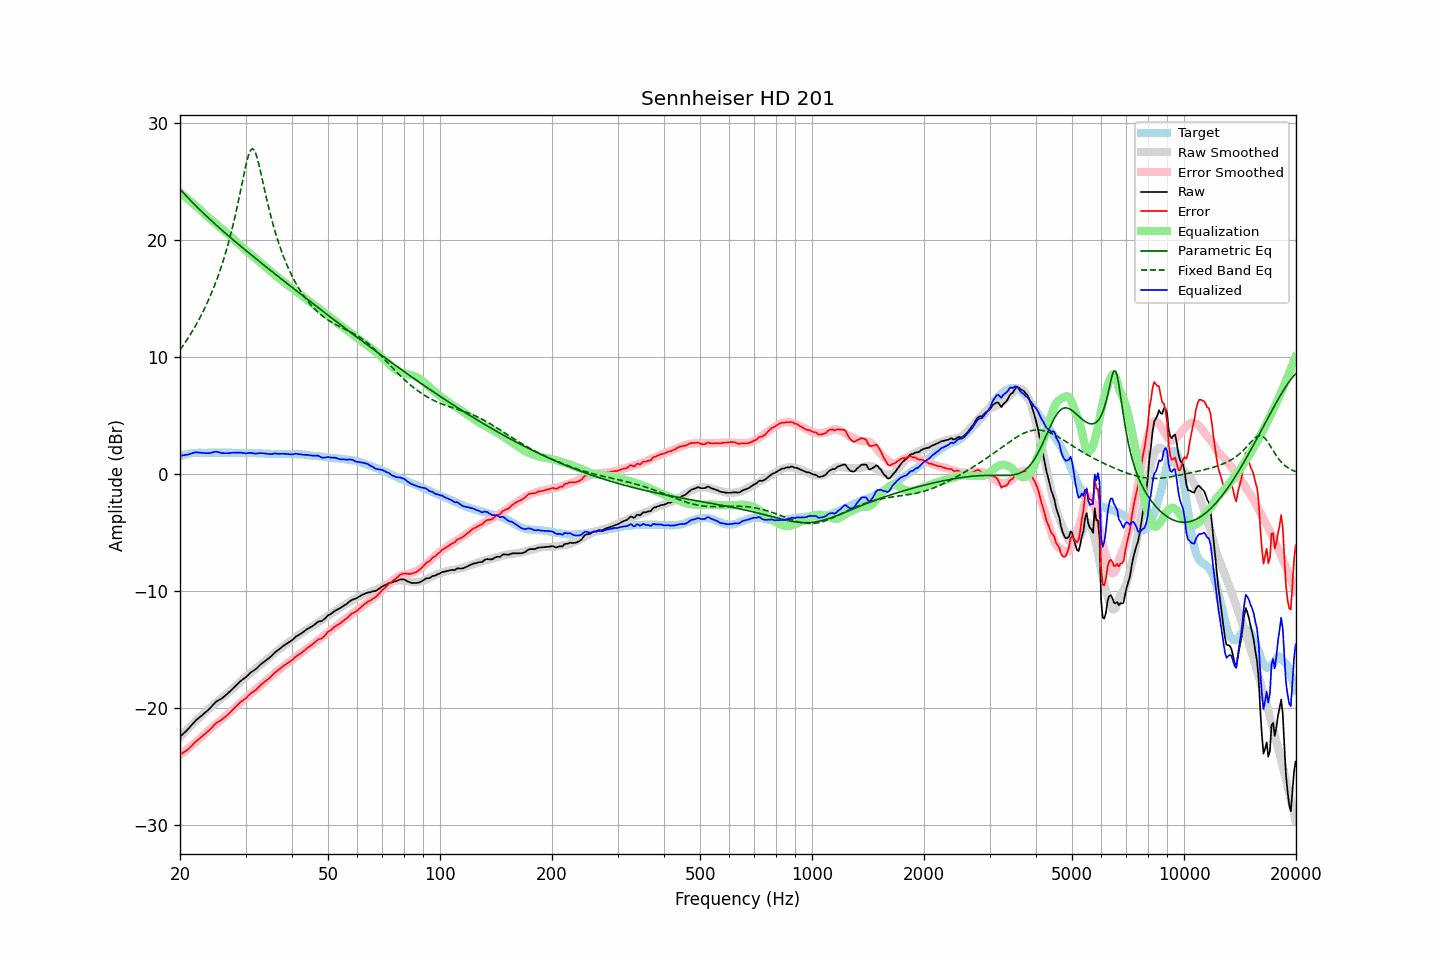

The file beside this chart, header and first rows:
frequency, raw, error, smoothed, error_smoothed, equalization, parametric_eq, fixed_band_eq, equalized_raw, equalized_smoothed, target
20.00, -22.48, -23.99, -22.50, -24.04, 24.04, 24.37, 10.61, 1.55, 1.54, 1.51
20.20, -22.35, -23.91, -22.36, -23.93, 23.93, 24.21, 10.80, 1.58, 1.57, 1.56
20.40, -22.22, -23.83, -22.21, -23.82, 23.82, 24.06, 11.00, 1.60, 1.61, 1.61
20.61, -22.09, -23.73, -22.07, -23.71, 23.71, 23.91, 11.20, 1.62, 1.64, 1.63
20.81, -21.96, -23.65, -21.93, -23.60, 23.60, 23.76, 11.41, 1.64, 1.67, 1.68
21.02, -21.82, -23.55, -21.79, -23.49, 23.49, 23.62, 11.62, 1.67, 1.70, 1.72
21.23, -21.67, -23.41, -21.65, -23.37, 23.37, 23.47, 11.83, 1.70, 1.72, 1.74
21.44, -21.51, -23.27, -21.52, -23.26, 23.26, 23.33, 12.06, 1.75, 1.74, 1.76
21.66, -21.35, -23.14, -21.38, -23.14, 23.14, 23.19, 12.29, 1.79, 1.76, 1.78
21.87, -21.19, -22.98, -21.24, -23.03, 23.03, 23.05, 12.52, 1.84, 1.78, 1.79
22.09, -21.05, -22.86, -21.11, -22.91, 22.91, 22.91, 12.76, 1.86, 1.80, 1.81
22.31, -20.94, -22.76, -20.98, -22.79, 22.79, 22.78, 13.01, 1.85, 1.81, 1.82
22.54, -20.82, -22.64, -20.85, -22.66, 22.66, 22.64, 13.26, 1.84, 1.82, 1.82
22.76, -20.71, -22.53, -20.71, -22.53, 22.53, 22.51, 13.53, 1.82, 1.82, 1.82
22.99, -20.60, -22.41, -20.58, -22.40, 22.40, 22.38, 13.80, 1.80, 1.82, 1.81
23.22, -20.48, -22.29, -20.45, -22.27, 22.27, 22.25, 14.08, 1.79, 1.82, 1.81
23.45, -20.36, -22.17, -20.32, -22.14, 22.14, 22.12, 14.36, 1.78, 1.82, 1.81
23.69, -20.24, -22.06, -20.20, -22.02, 22.02, 21.99, 14.66, 1.78, 1.82, 1.82
23.92, -20.12, -21.94, -20.08, -21.90, 21.90, 21.86, 14.97, 1.78, 1.82, 1.82
24.16, -19.98, -21.81, -19.96, -21.78, 21.78, 21.73, 15.28, 1.80, 1.82, 1.82
24.40, -19.83, -21.66, -19.84, -21.67, 21.67, 21.60, 15.61, 1.84, 1.82, 1.83
24.65, -19.68, -21.51, -19.73, -21.55, 21.55, 21.48, 15.95, 1.87, 1.82, 1.82
24.89, -19.53, -21.35, -19.61, -21.43, 21.43, 21.35, 16.30, 1.90, 1.82, 1.82
25.14, -19.42, -21.24, -19.50, -21.32, 21.32, 21.23, 16.67, 1.90, 1.82, 1.82
25.39, -19.35, -21.18, -19.38, -21.21, 21.21, 21.11, 17.05, 1.86, 1.82, 1.83
25.65, -19.27, -21.10, -19.27, -21.09, 21.09, 20.99, 17.44, 1.82, 1.82, 1.83
25.91, -19.19, -21.01, -19.16, -20.98, 20.98, 20.87, 17.85, 1.79, 1.82, 1.82
26.16, -19.08, -20.90, -19.04, -20.87, 20.87, 20.74, 18.28, 1.79, 1.82, 1.82
26.43, -18.97, -20.79, -18.93, -20.75, 20.75, 20.62, 18.73, 1.77, 1.82, 1.81
26.69, -18.85, -20.67, -18.81, -20.63, 20.63, 20.51, 19.20, 1.78, 1.82, 1.81
26.96, -18.73, -20.56, -18.70, -20.51, 20.51, 20.39, 19.69, 1.78, 1.81, 1.82
27.23, -18.60, -20.42, -18.58, -20.39, 20.39, 20.27, 20.20, 1.79, 1.81, 1.82
27.50, -18.46, -20.28, -18.46, -20.27, 20.27, 20.15, 20.73, 1.81, 1.81, 1.82
27.77, -18.33, -20.14, -18.34, -20.15, 20.15, 20.03, 21.29, 1.82, 1.81, 1.81
28.05, -18.19, -20.00, -18.21, -20.02, 20.02, 19.92, 21.88, 1.83, 1.81, 1.81
28.33, -18.06, -19.86, -18.08, -19.88, 19.88, 19.80, 22.49, 1.82, 1.80, 1.79
28.62, -17.92, -19.72, -17.95, -19.75, 19.75, 19.69, 23.12, 1.83, 1.80, 1.79
28.90, -17.79, -19.59, -17.82, -19.62, 19.62, 19.57, 23.78, 1.83, 1.80, 1.80
29.19, -17.67, -19.46, -17.70, -19.50, 19.50, 19.46, 24.44, 1.83, 1.80, 1.79
29.48, -17.57, -19.38, -17.58, -19.38, 19.38, 19.34, 25.12, 1.80, 1.80, 1.81
29.78, -17.47, -19.27, -17.46, -19.26, 19.26, 19.23, 25.78, 1.78, 1.80, 1.80
30.08, -17.37, -19.18, -17.34, -19.14, 19.14, 19.11, 26.41, 1.76, 1.79, 1.80
30.38, -17.23, -19.03, -17.23, -19.02, 19.02, 19.00, 26.97, 1.79, 1.79, 1.79
30.68, -17.10, -18.89, -17.11, -18.90, 18.90, 18.89, 27.41, 1.80, 1.79, 1.79
30.99, -16.97, -18.76, -17.00, -18.79, 18.79, 18.78, 27.70, 1.81, 1.79, 1.79
31.30, -16.88, -18.67, -16.89, -18.67, 18.67, 18.66, 27.81, 1.79, 1.79, 1.78
31.61, -16.79, -18.57, -16.78, -18.56, 18.56, 18.55, 27.72, 1.77, 1.78, 1.78
31.93, -16.70, -18.48, -16.67, -18.45, 18.45, 18.44, 27.45, 1.74, 1.78, 1.78
32.24, -16.58, -18.35, -16.56, -18.33, 18.33, 18.33, 27.04, 1.75, 1.77, 1.77
32.57, -16.44, -18.22, -16.45, -18.21, 18.21, 18.22, 26.52, 1.77, 1.77, 1.77
32.89, -16.30, -18.07, -16.33, -18.09, 18.09, 18.11, 25.93, 1.79, 1.76, 1.77
33.22, -16.19, -17.95, -16.21, -17.97, 17.97, 18.00, 25.31, 1.78, 1.76, 1.76
33.55, -16.09, -17.85, -16.10, -17.85, 17.85, 17.89, 24.68, 1.76, 1.75, 1.75
33.89, -15.98, -17.72, -15.99, -17.74, 17.74, 17.78, 24.06, 1.75, 1.75, 1.74
34.23, -15.88, -17.63, -15.87, -17.62, 17.62, 17.67, 23.46, 1.73, 1.74, 1.75
34.57, -15.78, -17.52, -15.76, -17.49, 17.49, 17.56, 22.87, 1.71, 1.74, 1.73
34.92, -15.67, -17.40, -15.64, -17.37, 17.37, 17.45, 22.32, 1.70, 1.73, 1.73
35.27, -15.54, -17.27, -15.52, -17.25, 17.25, 17.34, 21.78, 1.70, 1.73, 1.73
35.62, -15.40, -17.13, -15.40, -17.13, 17.13, 17.23, 21.28, 1.73, 1.73, 1.72
35.97, -15.26, -16.98, -15.29, -17.02, 17.02, 17.12, 20.80, 1.75, 1.72, 1.72
... 635 more rows
